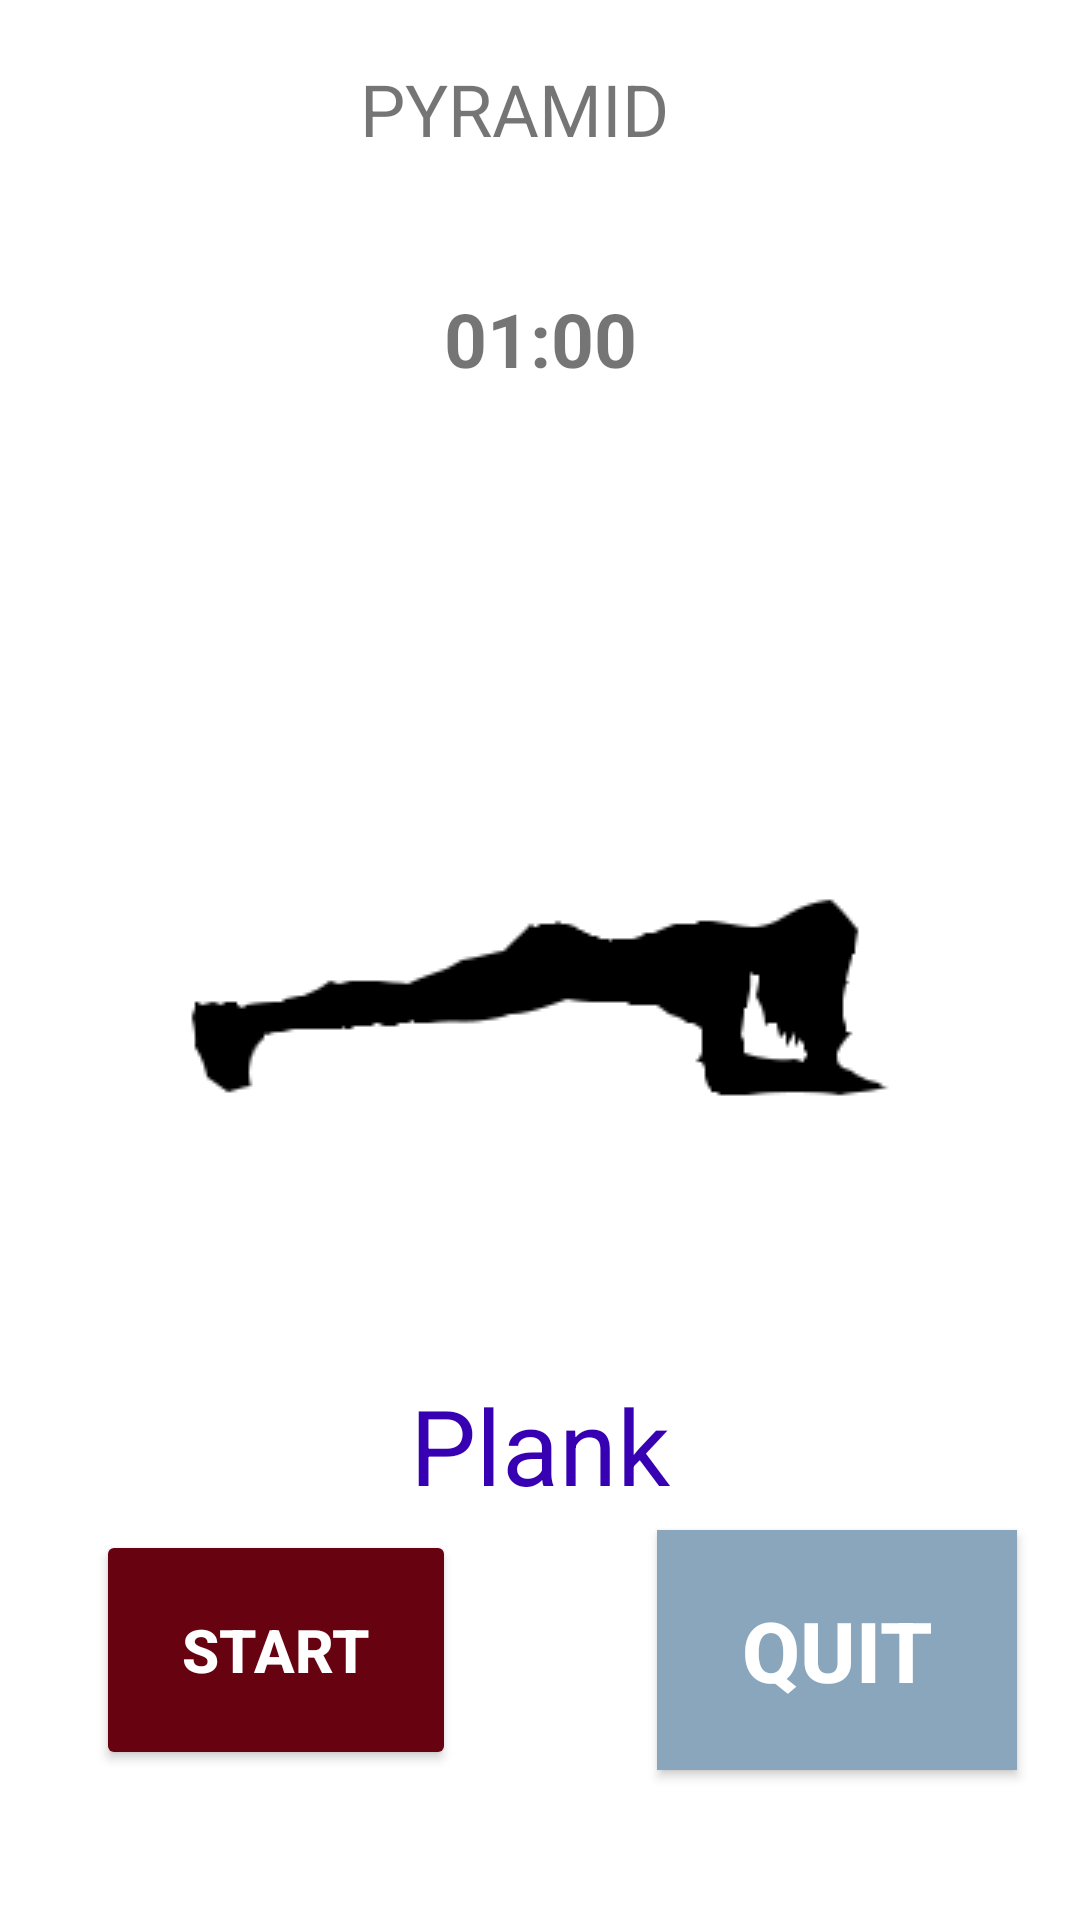

Produce the Android XML layout that renders to this screen, including the resource entries it uses.
<!-- AndroidManifest.xml: application theme Theme.ALAFitness -->
<!-- res/layout/activity_fifth.xml -->
<?xml version="1.0" encoding="utf-8"?>
<androidx.constraintlayout.widget.ConstraintLayout xmlns:android="http://schemas.android.com/apk/res/android"
    xmlns:app="http://schemas.android.com/apk/res-auto"
    xmlns:tools="http://schemas.android.com/tools"
    android:layout_width="match_parent"
    android:layout_height="match_parent"
    tools:context=".FifthActivity">

    <TextView
        android:id="@+id/textView"
        android:layout_width="wrap_content"
        android:layout_height="wrap_content"
        android:text="PYRAMID"
        android:textSize="24sp"
        android:gravity="center"
        android:layout_marginTop="20dp"
        app:layout_constraintStart_toStartOf="@id/timer_View"
        app:layout_constraintLeft_toLeftOf="parent"
        app:layout_constraintRight_toRightOf="parent"
        app:layout_constraintTop_toTopOf="parent"
        app:layout_constraintVertical_bias="0.09" />

    <TextView
        android:id="@+id/timer_View"
        android:layout_width="120dp"
        android:layout_height="80dp"
        android:layout_marginTop="10pt"
        android:gravity="center"
        android:text="01:00"
        android:textSize="25dp"
        android:textStyle="bold"
        app:layout_constraintBottom_toTopOf="@+id/imageView2"
        app:layout_constraintEnd_toEndOf="parent"
        app:layout_constraintStart_toStartOf="parent"
        app:layout_constraintTop_toBottomOf="@+id/textView" />

    <ImageView
        android:id="@+id/imageView2"
        android:layout_width="wrap_content"
        android:layout_height="wrap_content"
        android:layout_marginTop="20dp"
        app:layout_constraintEnd_toEndOf="parent"
        app:layout_constraintStart_toStartOf="parent"
        app:layout_constraintTop_toBottomOf="@+id/timer_View"
        app:srcCompat="@drawable/plank" />

    <TextView
        android:id="@+id/ExerciseText"
        android:layout_width="wrap_content"
        android:layout_height="wrap_content"
        android:layout_marginBottom="150dp"
        android:text="Plank"
        android:textSize="35dp"
        android:textColor="@color/design_default_color_primary_dark"
        app:layout_constraintBottom_toBottomOf="parent"
        app:layout_constraintEnd_toEndOf="parent"
        app:layout_constraintStart_toStartOf="parent"
        app:layout_constraintTop_toBottomOf="@+id/imageView2" />

    <Button
        android:id="@+id/pause_Button"
        android:layout_width="120dp"
        android:layout_height="80dp"
        android:layout_gravity="left"
        android:layout_marginStart="32dp"
        android:layout_marginBottom="50dp"
        android:text="START"
        android:textColor="@android:color/white"
        android:textSize="20dp"
        android:textStyle="bold"
        app:backgroundTint="@color/accent_dark"
        app:layout_constraintBottom_toBottomOf="parent"

        app:layout_constraintStart_toStartOf="parent" />

    <androidx.appcompat.widget.AppCompatButton
        android:id="@+id/quitbutton"
        android:layout_width="120dp"
        android:layout_height="80dp"
        android:layout_marginStart="46dp"
        android:layout_marginBottom="50dp"
        android:background="@color/secondary_background"
        android:gravity="center"
        android:text="QUIT"
        android:textColor="@android:color/white"
        android:textSize="28sp"
        android:textStyle="bold"
        app:layout_constraintBottom_toBottomOf="parent"
        app:layout_constraintEnd_toEndOf="parent"
        app:layout_constraintStart_toEndOf="@+id/pause_Button" />


</androidx.constraintlayout.widget.ConstraintLayout>
<!-- resources referenced by this layout -->
<resources>
  <color name="accent_dark">#670211</color>
  <color name="secondary_background">#89A6BD</color>
  <!-- drawable plank: png bitmap (drawable-v24, 2995 bytes) -->
  <style name="Theme.ALAFitness" parent="Theme.MaterialComponents.DayNight.DarkActionBar">
          
          <item name="colorPrimary">#DF455C</item>
          <item name="colorPrimaryVariant">#670211</item>
          <item name="colorOnPrimary">#E0E1DF</item>
          
          <item name="colorSecondary">#77CDCD</item>
          <item name="colorSecondaryVariant">#3E6A6A</item>
          <item name="colorOnSecondary">#89A6BD</item>
          
          <item name="android:statusBarColor" tools:targetApi="l">#FFFFFFFF</item>
          
      </style>
</resources>
